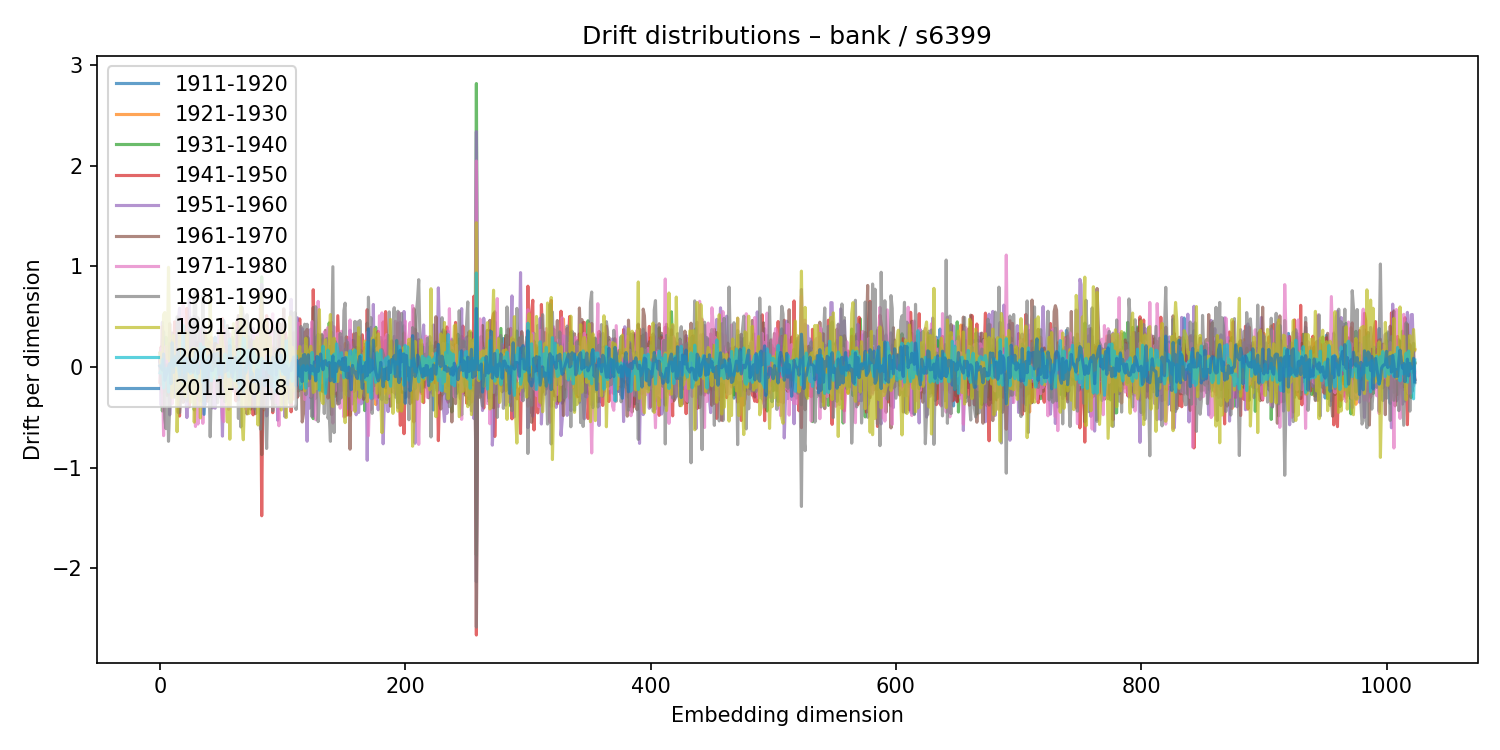

Source data for this figure (header and first rows):
1911-1920, 1921-1930, 1931-1940, 1941-1950, 1951-1960, 1961-1970, 1971-1980, 1981-1990, 1991-2000, 2001-2010, 2011-2018
0.06179, -0.1529, 0.01821, 0.05742, 0.07687, 0.1359, -0.1438, -0.002279, 0.1381, -0.05898, 0.009936
-0.09743, -0.03148, 0.1692, 0.199, -0.3798, 0.05242, 0.1816, -0.1731, 0.00759, -0.02781, -0.005234
-0.0447, 0.4013, -0.4383, -0.2591, 0.4431, 0.07843, -0.0399, -0.03649, -0.04321, 0.07357, -0.03025
0.3491, -0.1868, -0.1028, 0.05484, 0.1878, 0.05996, -0.6826, -0.0228, 0.5206, -0.2101, 0.1284
0.01566, -0.2407, 0.1683, 0.09057, -0.2319, -0.02213, 0.114, -0.5172, 0.5405, -0.02347, -0.133
0.01439, -0.156, 0.2938, 0.07365, -0.1779, 0.06231, 0.2047, -0.6135, 0.3868, -0.01666, -0.08751
0.1941, 0.05321, -0.2847, 0.1209, -0.05396, 0.1126, -0.09666, 0.02175, 0.08318, -0.01554, -0.04072
0.1148, -0.2679, 0.132, -0.2708, 0.1755, 0.01623, 0.00628, -0.7393, 0.9893, -0.2498, 0.003299
0.07327, -0.2275, 0.2326, -0.006227, -0.4768, 0.4297, 0.04862, -0.3737, 0.0531, 0.008756, 0.0351
-0.2529, 0.2205, -0.1281, -0.1345, -0.1286, -0.02973, 0.03957, 0.1812, 0.1141, 0.03744, -0.1662
0.1424, -0.09497, 0.1336, -0.188, -0.0221, 0.3364, -0.3657, 0.2622, -0.3032, 0.06752, 0.2395
0.02059, -0.02211, -0.06265, 0.0212, 0.2183, -0.2247, 0.03714, -0.2289, 0.3145, 0.001756, -0.05546
0.0569, 0.145, -0.1081, 0.448, -0.2959, 0.06451, -0.004899, -0.3022, -0.01497, 0.08936, 0.08379
-0.004364, 0.171, -0.2448, 0.02427, -0.2119, 0.05015, 0.2044, -0.2735, 0.1101, 0.01274, 0.1092
-0.04235, 0.03199, 0.1169, -0.1391, 0.1888, -0.01428, 0.0576, 0.498, -0.6443, 0.03417, 0.01949
0.02707, -0.05439, -0.09061, 0.01619, 0.4583, -0.4549, -0.1964, 0.4865, -0.255, -0.01239, 0.1656
-0.2382, -0.06413, 0.06131, -0.4881, 0.5833, -0.08063, 0.3436, -0.4572, 0.3524, -0.07709, -0.1055
0.09924, -0.1097, 0.002836, 0.1685, -0.2654, -0.2496, 0.3589, -0.3263, 0.1535, 0.08753, -0.08944
0.1514, -0.1431, -0.1953, -0.01443, 0.07141, 0.1305, 0.262, -0.1269, -0.2167, 0.001284, 0.003361
-0.04214, -0.004028, 0.04661, 0.1994, -0.1431, -0.3523, 0.6147, -0.3106, -0.1629, 0.4146, -0.1444
-0.1525, -0.03116, 0.09755, -0.09979, 0.1999, 0.4019, -0.2072, 0.1363, -0.2092, -0.05993, 0.06422
-0.01026, -0.1788, 0.04275, 0.06387, -0.2506, 0.262, -0.02059, 0.18, -0.2988, 0.06417, -0.1352
0.2428, 0.1339, -0.1218, 0.5822, -0.5035, -0.1893, 0.08055, -0.3388, 0.3388, -0.03128, 0.08645
-0.06358, -0.04334, -0.1936, 0.4588, -0.2472, -0.006207, 0.3052, -0.1627, -0.1645, -0.03258, -0.02849
-0.214, -0.1492, 0.07754, -0.3952, 0.676, -0.04501, -0.08329, 0.3498, -0.1069, 0.005887, -0.04932
0.1727, -0.08587, 0.0311, -0.2053, 0.1178, 0.1889, -0.1996, 0.4876, -0.3524, -0.06589, 0.03477
-0.005928, 0.06572, 0.04762, -0.1574, 0.3311, -0.06404, -0.05495, -0.08807, 0.1297, 0.07934, 0.006055
-0.1324, -0.08572, 0.06972, 0.01361, 0.1986, -0.06695, 0.2834, -0.191, 0.1884, 0.07774, -0.05432
0.0748, 0.1172, -0.4269, -0.1965, 0.5022, -0.2248, -0.1626, 0.6785, -0.5489, 0.01046, -0.01414
0.2404, 0.04642, -0.2597, -0.004076, 0.2232, -0.05065, -0.5921, 0.7444, -0.2011, -0.08777, 0.1463
-0.09478, 0.2174, -0.3785, 0.1608, 0.1765, 0.007256, -0.01631, -0.2668, 0.1837, -0.1125, 0.1325
0.2255, 0.06301, -0.1136, 0.2437, 0.06182, -0.09524, -0.5681, 0.4871, -0.2891, 0.1235, -0.06671
0.09216, 0.03878, -0.03202, -0.331, 0.2481, -0.1478, -0.02866, 0.1471, -0.08301, 0.07955, 0.008806
-0.002266, 0.07273, -0.06784, -0.325, 0.3774, -0.07998, 0.3545, 0.04891, -0.5067, 0.2299, 0.01067
0.1104, -0.0424, 0.01329, 0.2543, -0.2624, 0.007699, 0.1893, -0.3422, -0.02017, 0.186, -0.01243
0.1099, -0.03467, -0.2463, 0.1731, 0.03171, 0.194, -0.5605, 0.7084, -0.3327, -0.1531, 0.04687
-0.2737, 0.0157, -0.1201, -0.12, 0.2587, 0.01404, 0.2697, -0.02688, -0.1715, 0.1969, -0.4714
-0.05895, 0.04771, -0.09342, 0.3479, -0.3715, -0.2026, 0.1293, 0.2591, -0.02342, -0.02329, -0.2116
0.08172, -0.0633, -0.06988, -0.3126, 0.2839, -0.1044, 0.1587, -0.241, 0.3178, -0.09395, 0.06438
0.02376, -0.1395, 0.04122, 0.01995, 0.2591, -0.3423, -0.09291, 0.1066, 0.2318, 0.04769, -0.2146
-0.1672, 0.1547, -0.05136, -0.3005, 0.2135, 0.2481, -0.1677, -0.07838, 0.007356, 0.09597, 0.1092
0.02488, 0.1782, -0.003589, -0.1581, 0.05501, -0.19, 0.02727, -0.6942, 0.6852, -0.01555, 0.1019
-0.1214, 0.2927, -0.07817, -0.134, 0.2085, -0.2146, 0.2261, -0.1371, 0.05457, -0.1387, -0.03682
0.1689, -0.04585, 0.06195, 0.1758, -0.4078, -0.0483, -0.03519, 0.09291, 0.006392, -0.06788, -0.03371
0.1215, 0.1473, -0.1178, 0.08157, -0.08165, 0.1052, -0.2624, 0.1611, -0.1111, -0.03927, 0.1291
0.2953, -0.007435, -0.02218, 0.007992, -0.4104, 0.2335, -0.04467, -0.02347, -0.06019, -0.006493, 0.006316
-0.1023, -0.2158, -0.01269, -0.1177, 0.04812, 0.2256, 0.1819, -0.05423, 0.05526, -0.1175, 0.1269
0.09657, -0.00434, 0.07006, 0.06766, -0.2288, -0.009498, 0.1935, -0.3564, 0.2126, -0.009346, 0.1394
-0.006669, 0.09948, -0.1532, -0.2265, 0.3635, -0.07796, 0.09546, -0.1563, 0.03754, 0.0821, -0.07531
-0.1021, 0.05845, 0.1051, -0.126, 0.2527, -0.2889, 0.3361, -0.2222, 0.1663, 0.04169, -0.05661
-0.005675, -0.08917, -0.01558, 0.1827, -0.2443, 0.2808, 0.02412, -0.3075, 0.3713, -0.0726, 0.0295
0.1049, 0.2088, -0.1487, 0.4805, -0.688, 0.343, -0.5147, 0.09635, 0.2387, -0.006586, -0.1129
0.4615, -0.06174, -0.2401, -0.0226, 0.05221, 0.2715, -0.5437, 0.01728, 0.1634, 0.04334, 0.03277
0.04023, 0.01084, -0.0639, -0.2827, 0.2123, 0.2004, 0.374, -0.3458, -0.197, 0.1276, -0.04954
0.05933, -0.04772, 0.1171, -0.1245, -0.09691, -0.0009914, 0.1981, -0.02504, -0.2274, 0.09979, -0.01197
0.124, -0.03278, -0.2796, 0.01685, 0.03294, 0.06801, 0.04715, 0.4107, -0.5471, 0.03942, -0.0354
0.1711, 0.1153, -0.2156, -0.04883, 0.2462, -0.1022, -0.422, 0.2667, 0.1492, -0.09768, 0.09946
-0.2137, -0.02571, 0.1226, -0.01634, 0.1077, -0.1829, 0.3269, 0.2771, -0.7182, 0.2751, 0.2124
0.0487, -0.05556, 0.09082, 0.1876, -0.1645, 0.1175, -0.1735, -0.1327, 0.145, -0.05267, -0.03569
-0.1964, -0.04628, 0.2922, 0.04593, -0.1554, 0.2718, -0.2301, -0.2134, 0.2142, 0.05754, -0.1021
... 964 more rows
